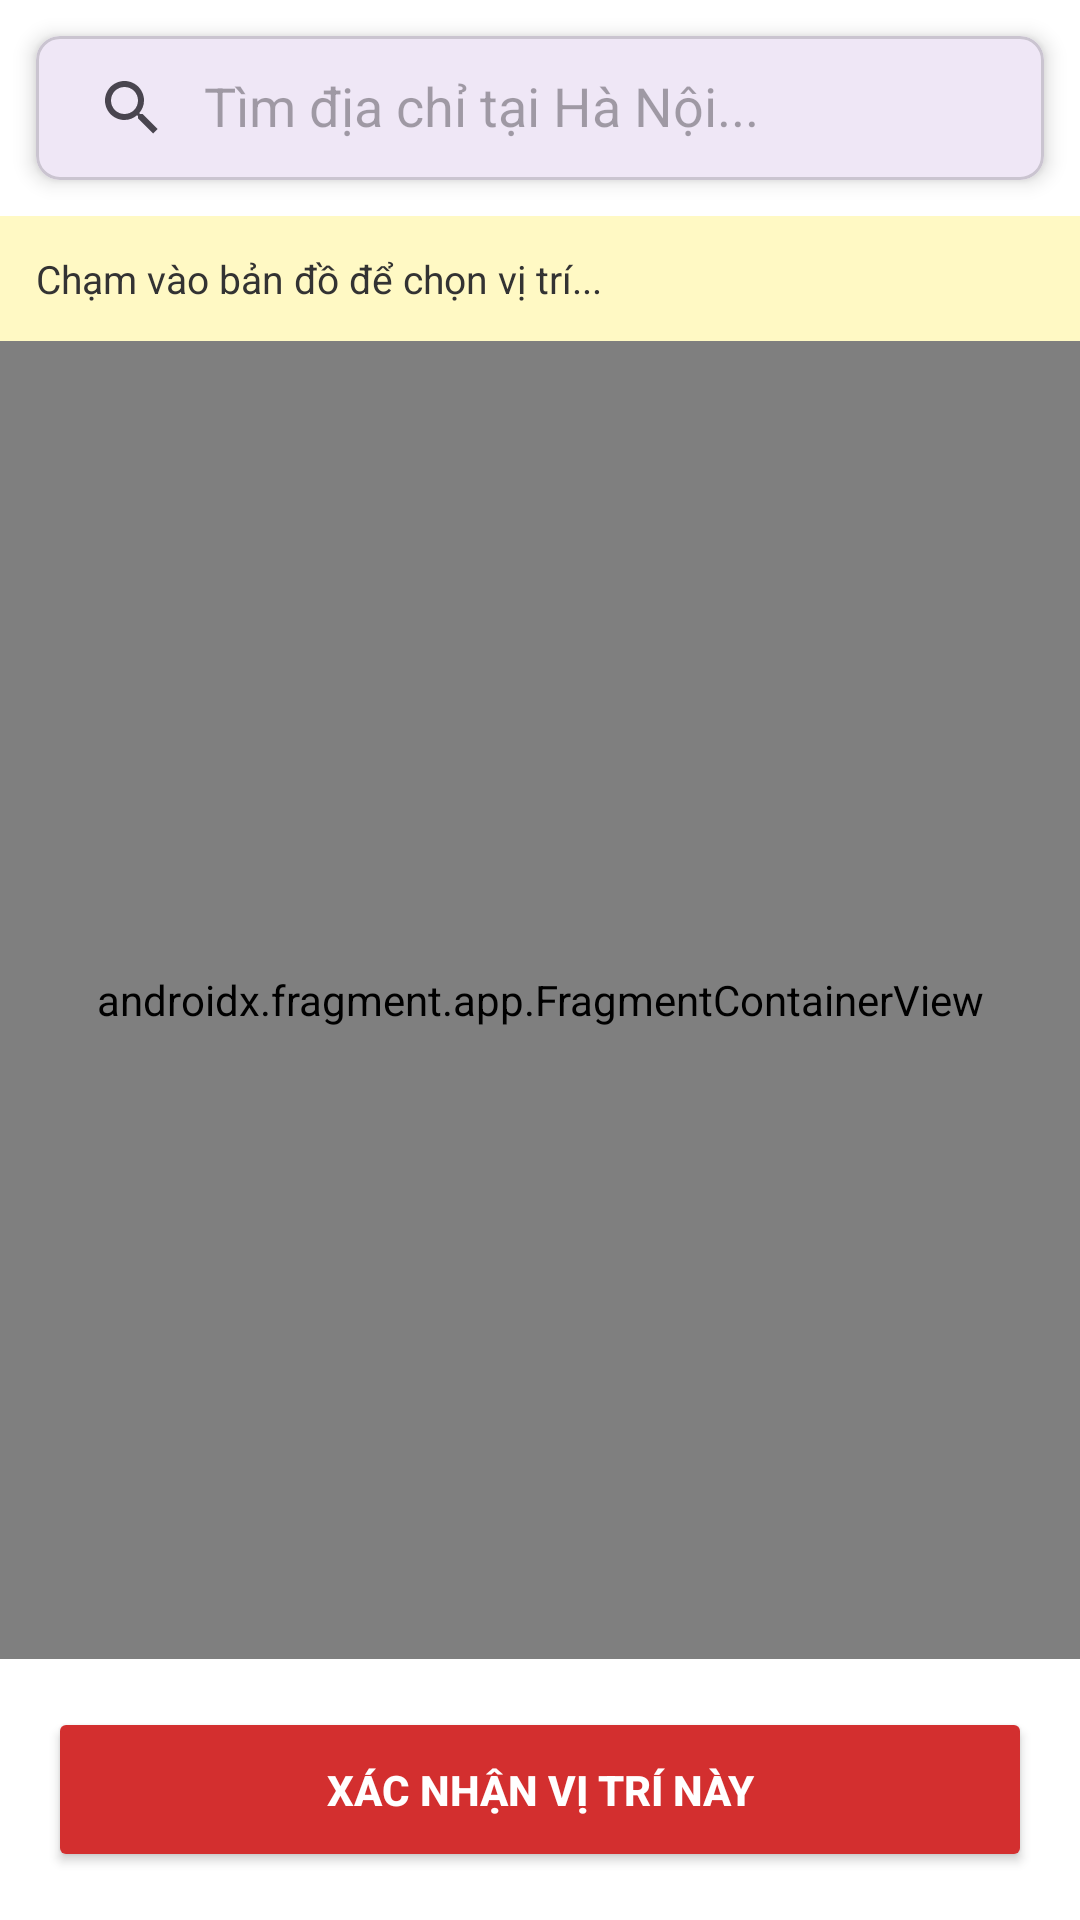

Reconstruct the res/layout file that produces this screen, plus the resources it refers to.
<!-- AndroidManifest.xml: application theme Theme.HienMau -->
<!-- res/layout/activity_maps_picker.xml -->
<?xml version="1.0" encoding="utf-8"?>
<LinearLayout xmlns:android="http://schemas.android.com/apk/res/android"
    xmlns:app="http://schemas.android.com/apk/res-auto"
    android:layout_width="match_parent"
    android:layout_height="match_parent"
    android:orientation="vertical"
    android:background="#FFFFFF">

    <com.google.android.material.card.MaterialCardView
        android:layout_width="match_parent"
        android:layout_height="wrap_content"
        android:layout_margin="12dp"
        app:cardCornerRadius="8dp"
        app:cardElevation="4dp">
        <androidx.appcompat.widget.SearchView
            android:id="@+id/searchViewMap"
            android:layout_width="match_parent"
            android:layout_height="wrap_content"
            app:iconifiedByDefault="false"
            app:queryHint="Tìm địa chỉ tại Hà Nội..." />
    </com.google.android.material.card.MaterialCardView>

    <TextView
        android:id="@+id/tvCurrentAddress"
        android:layout_width="match_parent"
        android:layout_height="wrap_content"
        android:padding="12dp"
        android:background="#FFF9C4"
        android:text="Chạm vào bản đồ để chọn vị trí..."
        android:textColor="#333333"
        android:textSize="13sp" />

    <androidx.fragment.app.FragmentContainerView
        android:id="@+id/mapPicker"
        android:name="com.google.android.gms.maps.SupportMapFragment"
        android:layout_width="match_parent"
        android:layout_height="0dp"
        android:layout_weight="1" />

    <Button
        android:id="@+id/btnConfirmLocation"
        android:layout_width="match_parent"
        android:layout_height="55dp"
        android:layout_margin="16dp"
        android:text="XÁC NHẬN VỊ TRÍ NÀY"
        android:backgroundTint="#D32F2F"
        android:textColor="#FFFFFF"
        android:textStyle="bold" />

</LinearLayout>
<!-- resources referenced by this layout -->
<resources>
  <style name="Theme.HienMau" parent="Base.Theme.HienMau" />
  <style name="Base.Theme.HienMau" parent="Theme.Material3.DayNight.NoActionBar">
          
          
      </style>
</resources>
